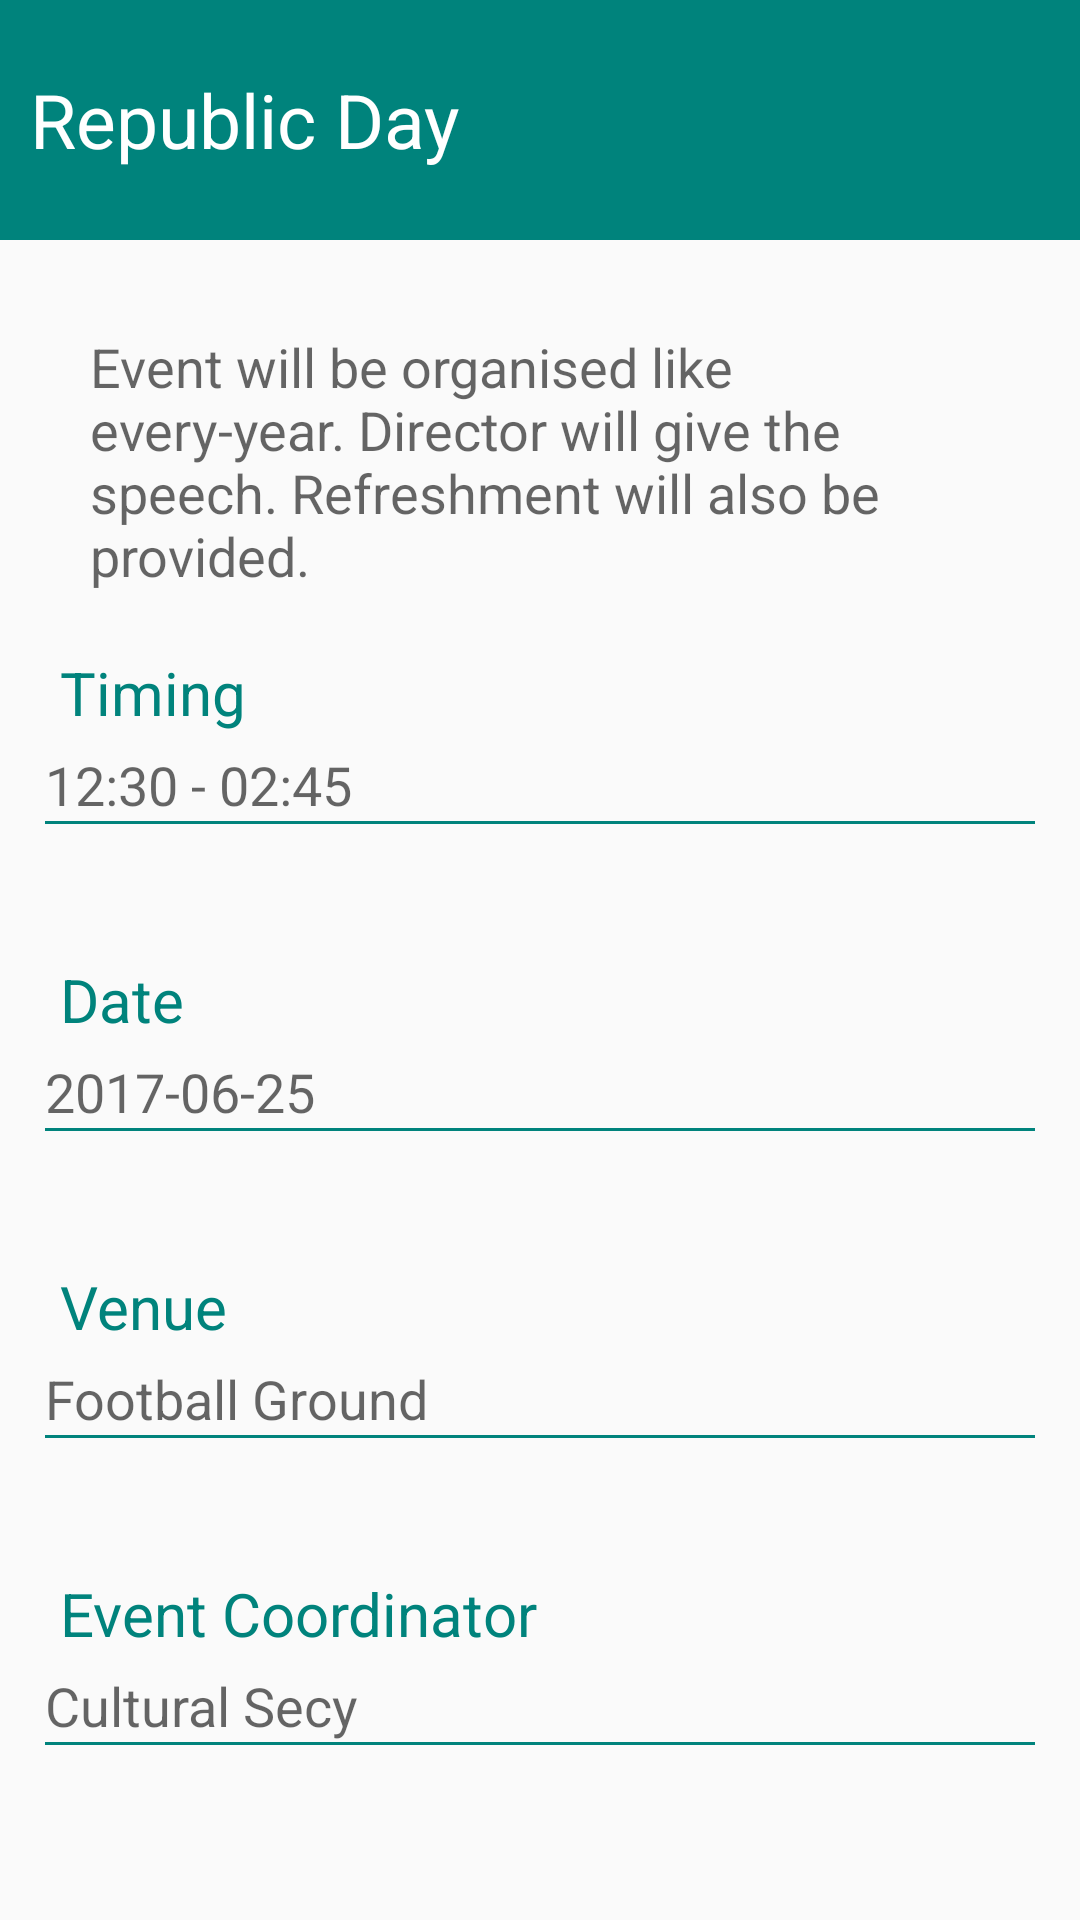

This screen was rendered from an Android layout file. Write that file and the resources it references.
<!-- AndroidManifest.xml: application theme AppTheme -->
<!-- res/layout/activity_eventdetails.xml -->
<?xml version="1.0" encoding="utf-8"?>
<RelativeLayout xmlns:android="http://schemas.android.com/apk/res/android"
    xmlns:tools="http://schemas.android.com/tools"
    android:layout_width="match_parent"
    android:layout_height="match_parent"
    tools:context="com.example.coolform.EventDetails">

    <LinearLayout
        android:orientation="vertical"
        android:layout_width="match_parent"
        android:layout_height="match_parent">

        <LinearLayout
            android:orientation="horizontal"
            android:layout_width="match_parent"
            android:layout_height="80dp"
            android:gravity="center"
            android:background="#00837c"
            android:padding="10dp" >

            <TextView
                android:layout_width="wrap_content"
                android:layout_height="wrap_content"
                android:textAppearance="?android:attr/textAppearanceLarge"
                android:text="Republic Day"
                android:id="@+id/textView16"
                android:layout_weight="2"
                android:textColor="#ffffff"
                android:textSize="25dp" />
        </LinearLayout>

        <LinearLayout
            android:orientation="vertical"
            android:layout_width="match_parent"
            android:layout_height="match_parent"
            android:padding="15dp"
            android:layoutMode="clipBounds">

            <TextView
                android:layout_width="wrap_content"
                android:layout_height="wrap_content"
                android:textAppearance="?android:attr/textAppearanceMedium"
                android:text="Event will be organised like every-year. Director will give the speech. Refreshment will also be provided."
                android:id="@+id/textView17"
                android:layout_margin="15dp" />

            <TextView
                android:layout_width="wrap_content"
                android:layout_height="wrap_content"
                android:textAppearance="?android:attr/textAppearanceLarge"
                android:text="Timing"
                android:id="@+id/textView18"
                android:layout_margin="5dp"
                android:textSize="20dp"
                android:textColor="#00837c" />

            <TextView
                android:layout_width="wrap_content"
                android:layout_height="wrap_content"
                android:textAppearance="?android:attr/textAppearanceMedium"
                android:text="12:30 - 02:45"
                android:id="@+id/textView19" />

            <LinearLayout
                android:orientation="vertical"
                android:layout_width="match_parent"
                android:layout_height="1dp"
                android:background="#00837c"
                android:layout_marginBottom="40dp"></LinearLayout>

            <TextView
                android:layout_width="wrap_content"
                android:layout_height="wrap_content"
                android:textAppearance="?android:attr/textAppearanceLarge"
                android:text="Date"
                android:id="@+id/textView24"
                android:layout_margin="5dp"
                android:textSize="20dp"
                android:textColor="#00837c" />

            <TextView
                android:layout_width="wrap_content"
                android:layout_height="wrap_content"
                android:textAppearance="?android:attr/textAppearanceMedium"
                android:text="2017-06-25"
                android:id="@+id/textView25" />

            <LinearLayout
                android:orientation="vertical"
                android:layout_width="match_parent"
                android:layout_height="1dp"
                android:background="#00837c"
                android:layout_marginBottom="40dp" />

            <TextView
                android:layout_width="wrap_content"
                android:layout_height="wrap_content"
                android:textAppearance="?android:attr/textAppearanceLarge"
                android:text="Venue"
                android:id="@+id/textView20"
                android:layout_margin="5dp"
                android:textSize="20dp"
                android:textColor="#00837c" />

            <TextView
                android:layout_width="wrap_content"
                android:layout_height="wrap_content"
                android:textAppearance="?android:attr/textAppearanceMedium"
                android:text="Football Ground"
                android:id="@+id/textView21" />

            <LinearLayout
                android:orientation="vertical"
                android:layout_width="match_parent"
                android:layout_height="1dp"
                android:background="#00837c"
                android:layout_marginBottom="40dp" />

            <TextView
                android:layout_width="wrap_content"
                android:layout_height="wrap_content"
                android:textAppearance="?android:attr/textAppearanceLarge"
                android:text="Event Coordinator"
                android:id="@+id/textView22"
                android:layout_margin="5dp"
                android:textSize="20dp"
                android:textColor="#00837c" />

            <TextView
                android:layout_width="wrap_content"
                android:layout_height="wrap_content"
                android:textAppearance="?android:attr/textAppearanceMedium"
                android:text="Cultural Secy"
                android:id="@+id/textView23" />

            <LinearLayout
                android:orientation="vertical"
                android:layout_width="match_parent"
                android:layout_height="1dp"
                android:background="#00837c"
                android:layout_marginBottom="40dp" />

        </LinearLayout>
    </LinearLayout>
</RelativeLayout>
<!-- resources referenced by this layout -->
<resources>
  <style name="AppTheme" parent="Theme.AppCompat.Light.NoActionBar">
          
          <item name="colorPrimary">@color/colorPrimary</item>
          <item name="colorPrimaryDark">#00837c</item>
          <item name="colorAccent">@color/colorAccent</item>
          <item name="colorControlNormal">#00837c</item>
          <item name="colorControlActivated">@color/colorAccent</item>
  
      </style>
  <!-- not gathered from this repository: default colours our renderer supplied (Android Studio template values) -->
  <color name="colorPrimary">#FF6200EE</color>
  <color name="colorAccent">#FF03DAC5</color>
</resources>
